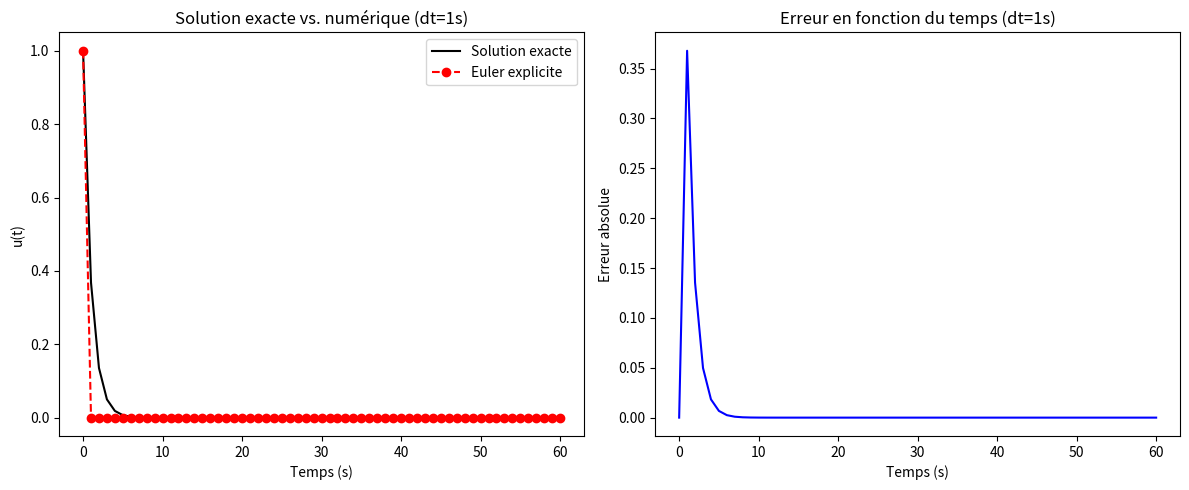
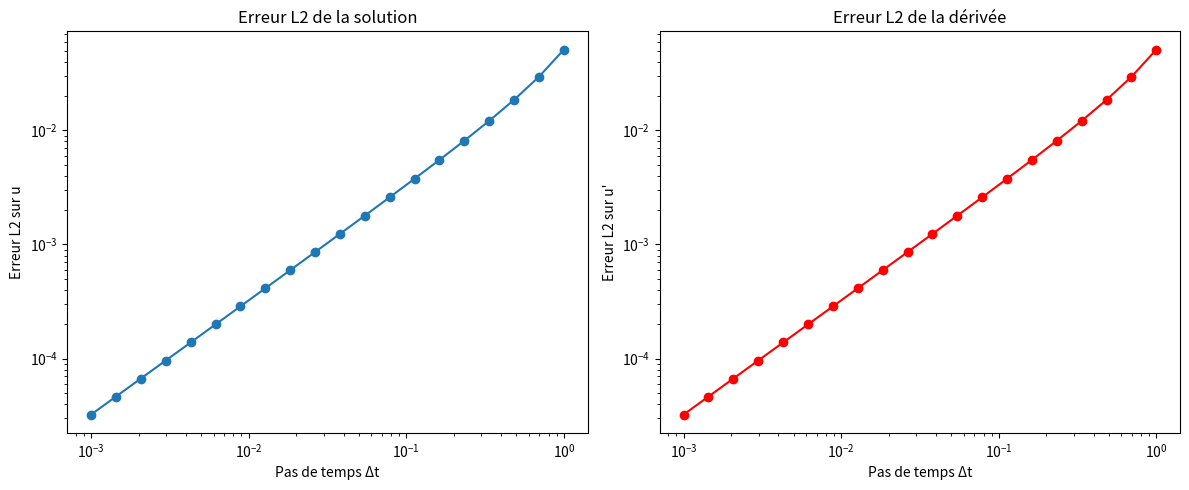

The matplotlib source for these figures, in order:
import numpy as np
import matplotlib.pyplot as plt

# Paramètres du problème
lam = 1.0
u0 = 1.0
T = 60.0  # 1 minute = 60 secondes

# ------------------------------------------------------
# Fonction pour Euler explicite
def euler_explicit(dt, T, lam, u0):
    N = int(T/dt)
    t = np.linspace(0, N*dt, N+1)
    u = np.zeros(N+1)
    u[0] = u0
    for n in range(N):
        u[n+1] = (1 - dt*lam)*u[n]
    return t, u

# Solution exacte
def u_exact(t, lam=1.0, u0=1.0):
    return u0*np.exp(-lam*t)

# ------------------------------------------------------
# 1) Comparaison pour dt=1s
dt = 1.0
t, u_num = euler_explicit(dt, T, lam, u0)
u_ex = u_exact(t, lam, u0)
err = np.abs(u_num - u_ex)

plt.figure(figsize=(12,5))

plt.subplot(1,2,1)
plt.plot(t, u_ex, 'k-', label="Solution exacte")
plt.plot(t, u_num, 'ro--', label="Euler explicite")
plt.xlabel("Temps (s)")
plt.ylabel("u(t)")
plt.title("Solution exacte vs. numérique (dt=1s)")
plt.legend()

plt.subplot(1,2,2)
plt.plot(t, err, 'b-')
plt.xlabel("Temps (s)")
plt.ylabel("Erreur absolue")
plt.title("Erreur en fonction du temps (dt=1s)")

plt.tight_layout()
plt.show()

# ------------------------------------------------------
# 2) Étude de convergence : erreur L2 en fonction du pas
dts = np.logspace(0, -3, 20)   # 20 valeurs de dt de 1 à 0.001
err_L2 = []
err_deriv_L2 = []

for dt in dts:
    t, u_num = euler_explicit(dt, T, lam, u0)
    u_ex = u_exact(t, lam, u0)

    # Erreur L2 sur la fonction
    e = u_num - u_ex
    L2 = np.sqrt(np.sum(e**2) * dt / T)
    err_L2.append(L2)

    # Approx dérivée numérique par différences finies
    du_num = np.diff(u_num)/dt
    du_ex = -lam * u_ex[:-1]
    e_der = du_num - du_ex
    L2_der = np.sqrt(np.sum(e_der**2) * dt / T)
    err_deriv_L2.append(L2_der)

# ------------------------------------------------------
# Tracé des erreurs L2
plt.figure(figsize=(12,5))

plt.subplot(1,2,1)
plt.loglog(dts, err_L2, 'o-')
plt.xlabel("Pas de temps Δt")
plt.ylabel("Erreur L2 sur u")
plt.title("Erreur L2 de la solution")

plt.subplot(1,2,2)
plt.loglog(dts, err_deriv_L2, 'o-r')
plt.xlabel("Pas de temps Δt")
plt.ylabel("Erreur L2 sur u'")
plt.title("Erreur L2 de la dérivée")

plt.tight_layout()
plt.show()
